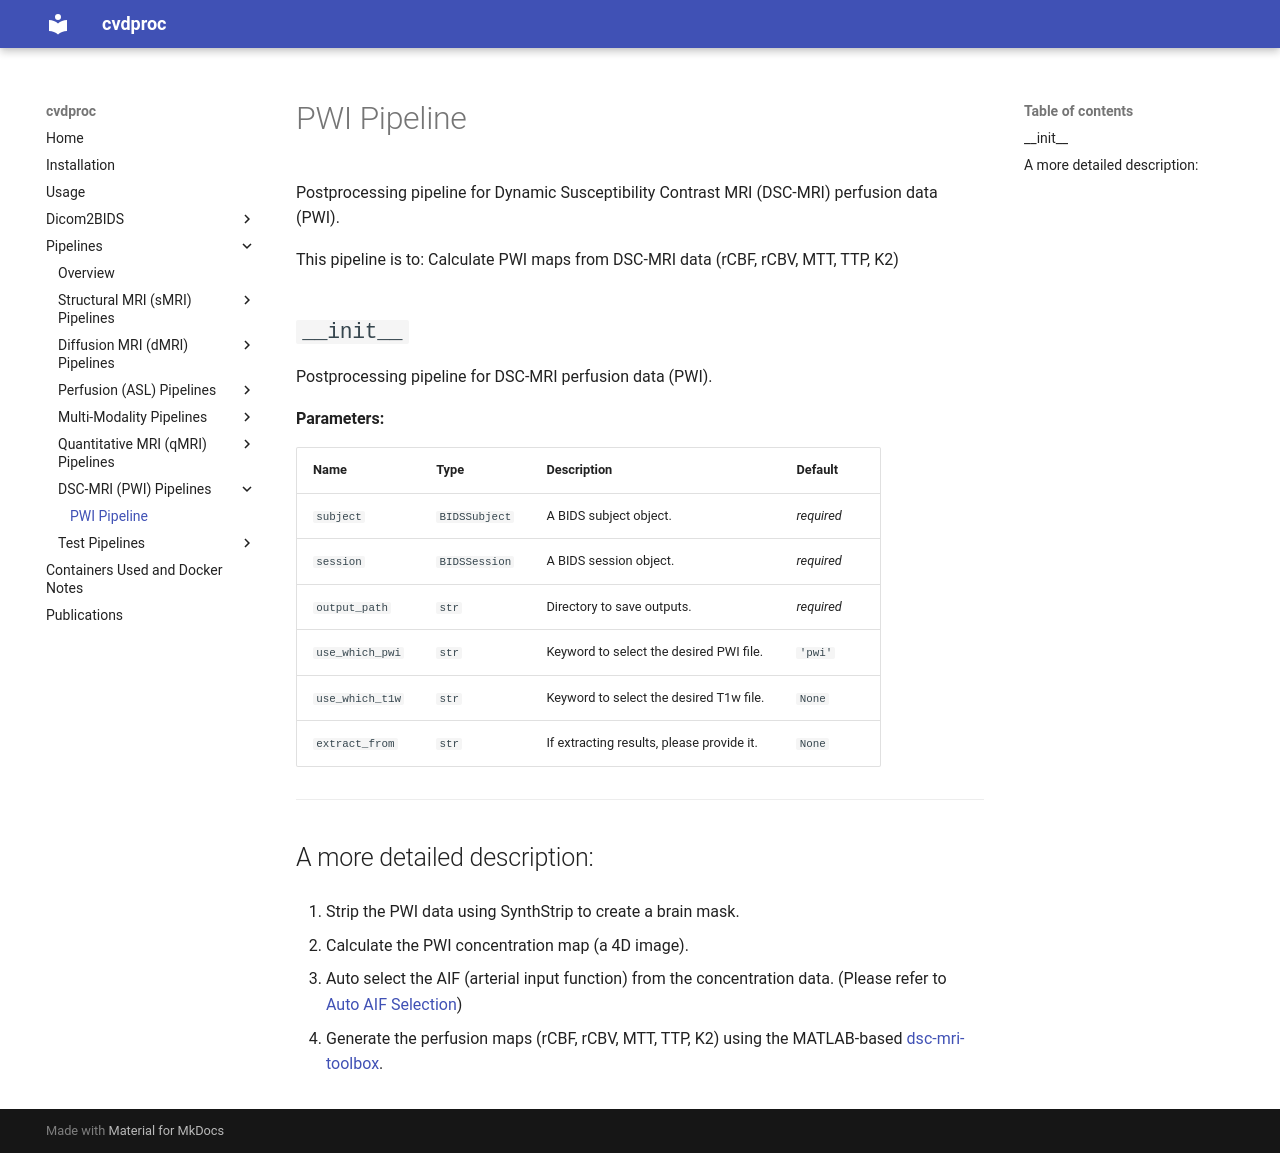

repository: LuuuXG/cvdproc · page: pipelines/pwi/pwi_pipeline/index.html · generator: mkdocs

# PWI Pipeline

::: cvdproc.pipelines.pwi.pwi_pipeline.PWIPipeline
    options:
      show_signature: false
    
-----

## A more detailed description:

1. Strip the PWI data using SynthStrip to create a brain mask.

2. Calculate the PWI concentration map (a 4D image).

3. Auto select the AIF (arterial input function) from the concentration data. (Please refer to [Auto AIF Selection](https://github.com/OSIPI/DCE-DSC-MRI_CodeCollection/blob/develop/src/original/JBJA_GUSahlgrenska_SWE/AIF_selection_auto/AIF_selection_automatic.py))

4. Generate the perfusion maps (rCBF, rCBV, MTT, TTP, K2) using the MATLAB-based [dsc-mri-toolbox](https://github.com/FAIR-Unipd/dsc-mri-toolbox).
